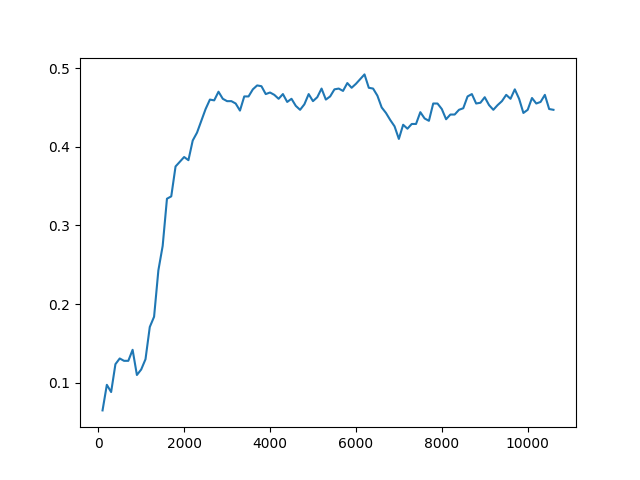

The table this chart was drawn from, first rows:
Timestep, Episode, Reward, Exploration
0, 0, 0.5, None
1, 0, -1, None
2, 0, -1, None
3, 0, 0.5, None
4, 1, 0.5, None
5, 1, -1, None
6, 1, 0.5, None
7, 1, -1, None
8, 1, 0.5, None
9, 2, -1, None
10, 2, 0.5, None
11, 2, 0.5, None
12, 2, 0.5, None
13, 2, 0.5, None
14, 3, -1, None
15, 3, -1, None
16, 3, 0.5, None
17, 3, 0.5, None
18, 3, 0.5, None
19, 4, 0.5, None
20, 4, 0.5, None
21, 4, -1, None
22, 4, 0.5, None
23, 4, 0.5, None
24, 5, 0.5, None
25, 5, 0.5, None
26, 5, 0.5, None
27, 5, 0.5, None
28, 5, 0.5, None
29, 6, 0.5, None
30, 6, 0.5, None
31, 6, 0.5, None
32, 6, -1, None
33, 6, 0.5, None
34, 7, -1, None
35, 7, -1, None
36, 7, -1, None
37, 7, 0.5, None
38, 7, 0.5, None
39, 8, 0.5, None
40, 8, 0.5, None
41, 8, -1, None
42, 9, 1, None
43, 9, 0.5, None
44, 10, 1, None
45, 10, 0.5, None
46, 10, 0.5, None
47, 10, 0.5, None
48, 10, 0.5, None
49, 11, 0.5, None
50, 11, 0.5, None
51, 11, 0.5, None
52, 11, 0.5, None
53, 11, 0.5, None
54, 12, 0.5, None
55, 12, -1, None
56, 12, 0.5, None
57, 12, 0.5, None
58, 12, -1, None
59, 13, 0.5, None
... 49,940 more rows
